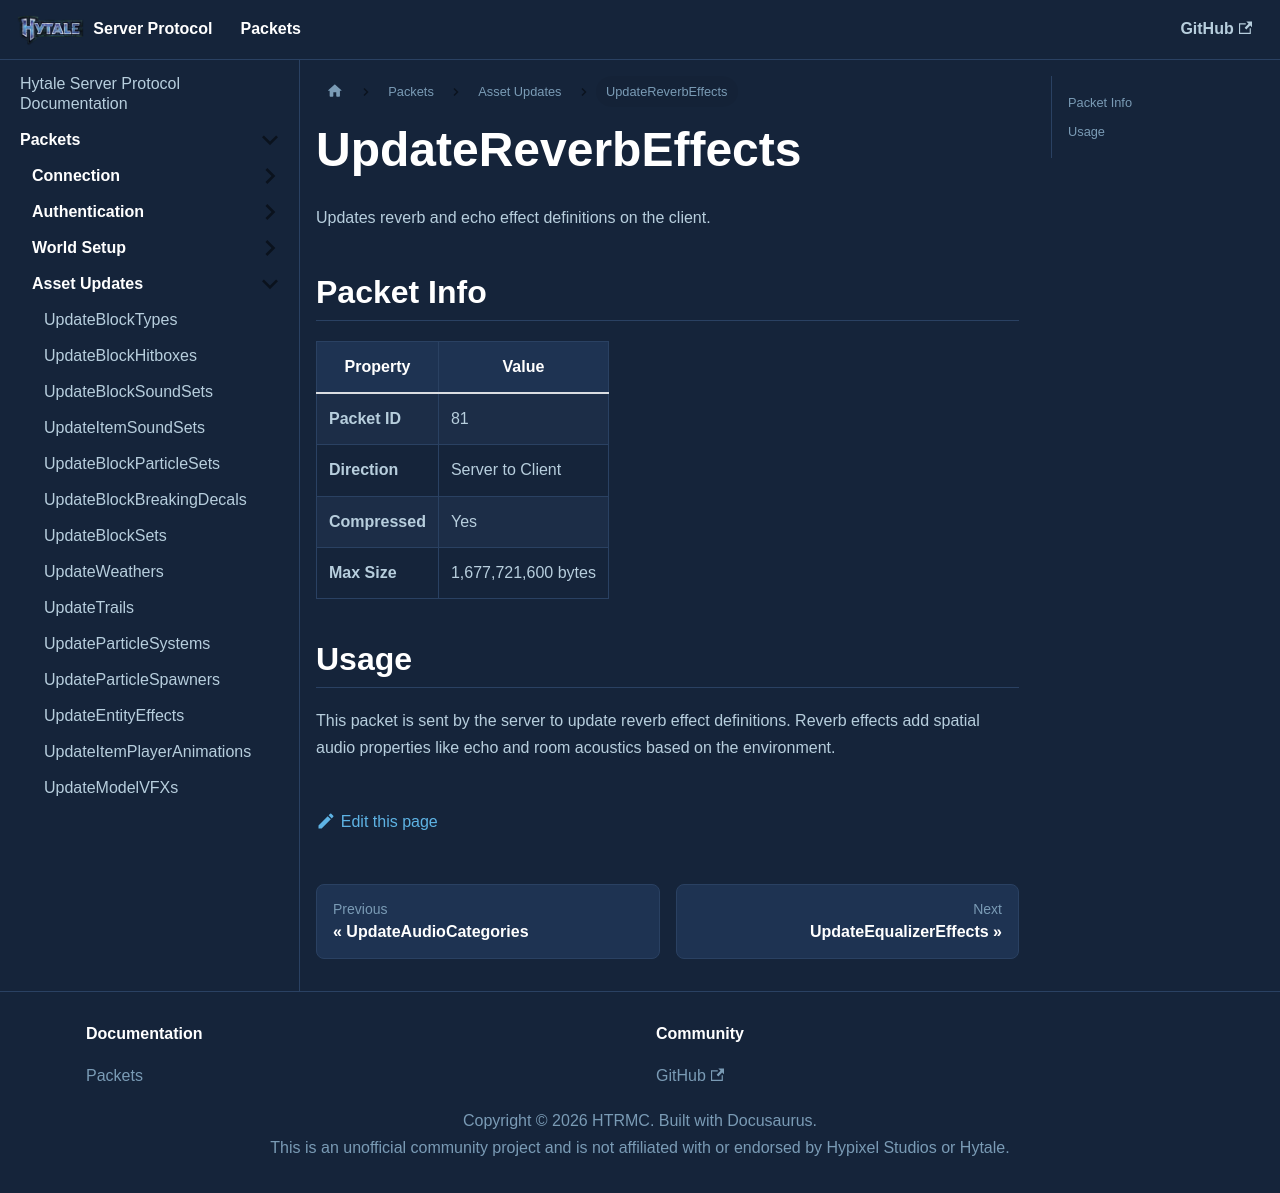

repository: HTRMC/HytaleServerDocs · page: docs/packets/assets/updatereverbeffects/index.html · generator: docusaurus

---
sidebar_position: 42
---

# UpdateReverbEffects

Updates reverb and echo effect definitions on the client.

## Packet Info

| Property | Value |
|----------|-------|
| **Packet ID** | 81 |
| **Direction** | Server to Client |
| **Compressed** | Yes |
| **Max Size** | 1,677,721,600 bytes |

## Usage

This packet is sent by the server to update reverb effect definitions. Reverb effects add spatial audio properties like echo and room acoustics based on the environment.
